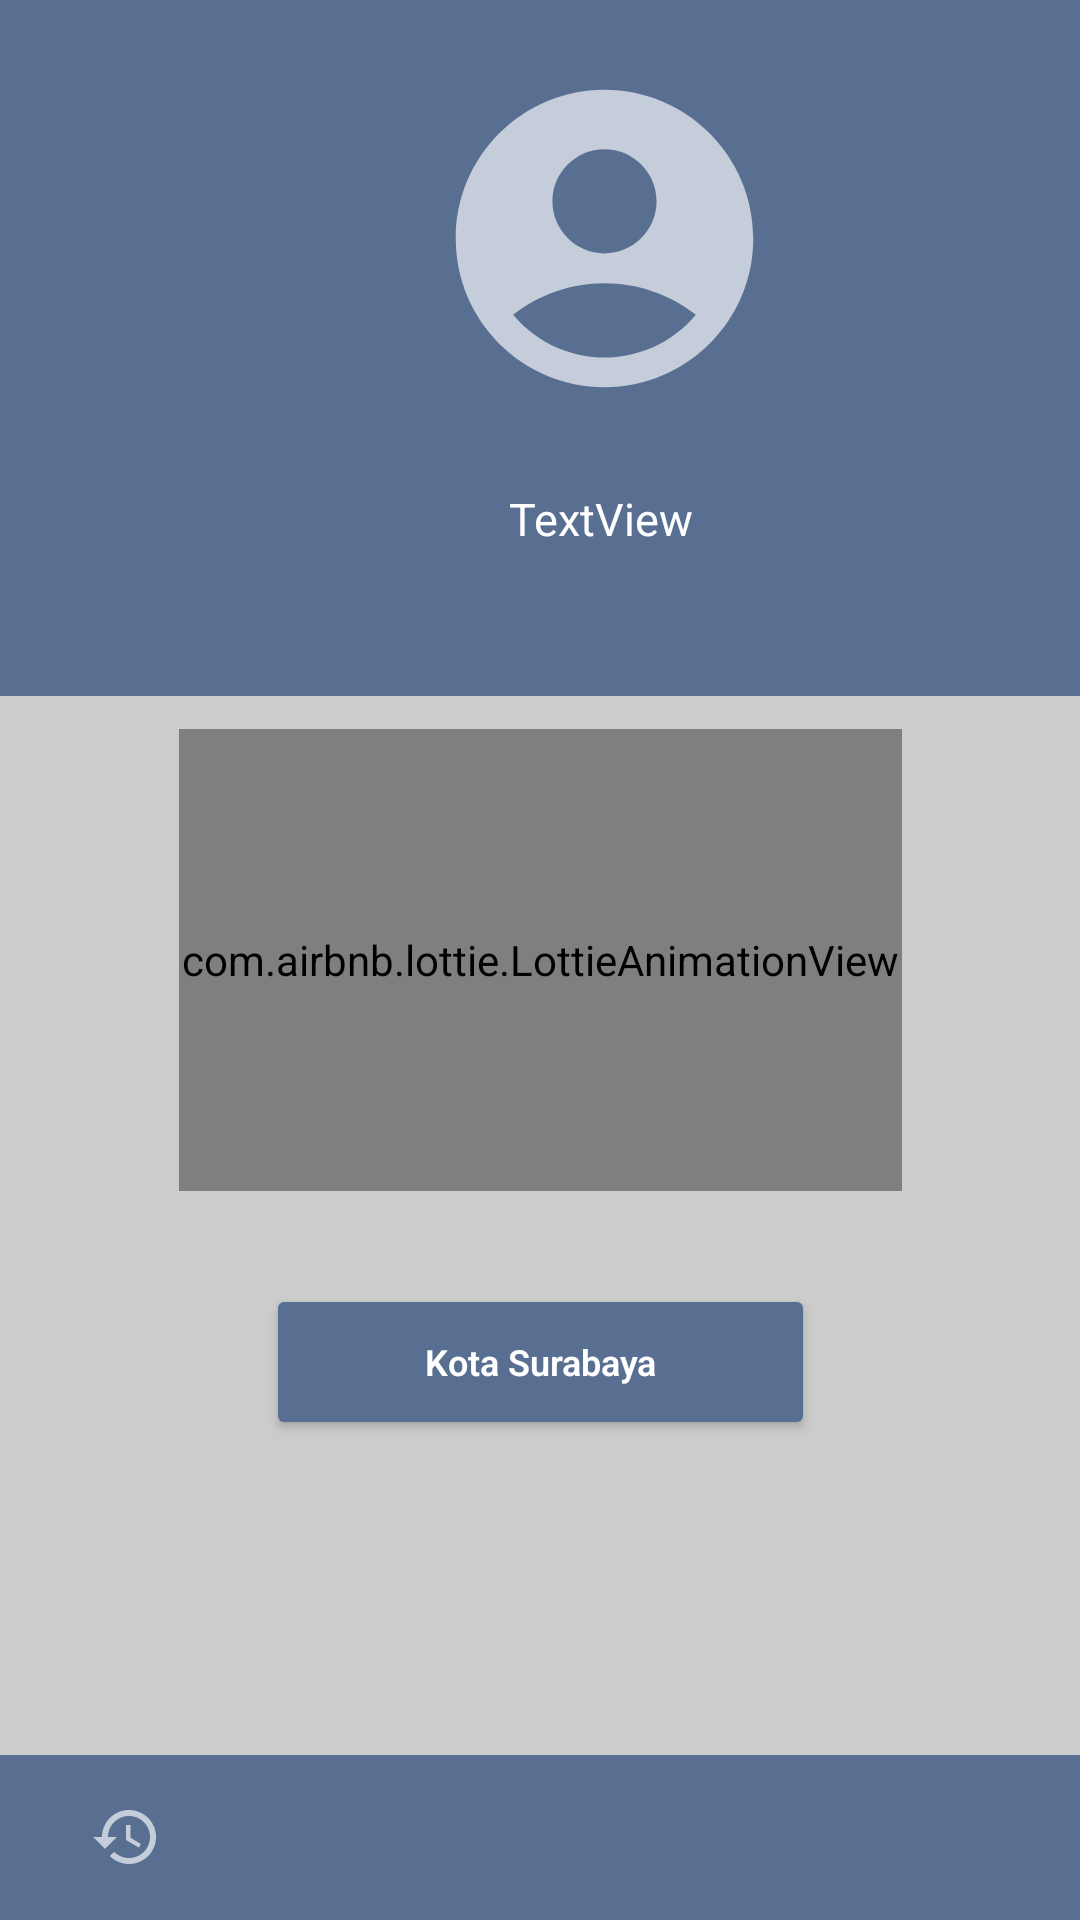

Reconstruct the res/layout file that produces this screen, plus the resources it refers to.
<!-- AndroidManifest.xml: application theme Theme.BuilderPro -->
<!-- res/layout/activity_location.xml -->
<?xml version="1.0" encoding="utf-8"?>
<RelativeLayout
    xmlns:android="http://schemas.android.com/apk/res/android"
    xmlns:app="http://schemas.android.com/apk/res-auto"
    xmlns:tools="http://schemas.android.com/tools"
    android:layout_width="match_parent"
    android:layout_height="match_parent"
    android:background="#cccccc"
    tools:context=".Location">

    <RelativeLayout
        android:layout_width="match_parent"
        android:layout_height="55dp"
        android:layout_alignParentBottom="true"
        android:background="#586F92">

        <ImageButton
            android:id="@+id/history_button"
            android:layout_width="wrap_content"
            android:layout_height="wrap_content"
            android:layout_alignParentLeft="true"
            android:layout_centerInParent="true"
            android:layout_centerVertical="true"
            android:layout_marginLeft="30dp"
            android:background="@null"
            android:src="@drawable/ic_history" />


        <ImageButton
            android:id="@+id/home_button"
            android:layout_width="wrap_content"
            android:layout_height="wrap_content"
            android:layout_centerInParent="true"
            android:layout_marginLeft="30dp"
            android:background="@null"
            android:src="@drawable/ic_home" />

        <ImageButton
            android:id="@+id/setting"
            android:layout_width="wrap_content"
            android:layout_height="wrap_content"
            android:layout_alignParentRight="true"
            android:layout_centerInParent="true"
            android:layout_marginRight="30dp"
            android:background="@null"
            android:src="@drawable/ic_settings" />

    </RelativeLayout>

    <RelativeLayout
        android:layout_width="match_parent"
        android:layout_height="wrap_content">

        <View
            android:id="@+id/view3"
            android:layout_width="412dp"
            android:layout_height="232dp"
            android:background="#586F92"/>

        <ImageView
            android:layout_width="143dp"
            android:layout_height="119dp"
            android:layout_marginLeft="130dp"
            android:layout_marginTop="20dp"
            android:src="@drawable/ic_user">

        </ImageView>

        <TextView
            android:id="@+id/name"
            android:layout_width="160dp"
            android:layout_height="46dp"
            android:layout_marginLeft="120dp"
            android:layout_marginTop="150dp"
            android:fontFamily="@font/poppins_semibold"
            android:gravity="center"
            android:text="TextView"
            android:textColor="#fff"
            android:textSize="15dp" />

        <androidx.constraintlayout.widget.ConstraintLayout
            android:layout_width="match_parent"
            android:layout_height="match_parent">

            <com.airbnb.lottie.LottieAnimationView
                android:id="@+id/animation_view"
                android:layout_width="241dp"
                android:layout_height="154dp"
                app:layout_constraintBottom_toBottomOf="parent"
                app:layout_constraintEnd_toEndOf="parent"
                app:layout_constraintStart_toStartOf="parent"
                app:layout_constraintTop_toTopOf="parent"
                app:lottie_autoPlay="true"
                app:lottie_loop="true"
                app:lottie_rawRes="@raw/location"
                tools:ignore="MissingConstraints" />


            <Button
                android:id="@+id/button"
                android:layout_width="183dp"
                android:layout_height="52dp"
                android:layout_centerInParent="true"
                android:layout_marginBottom="160dp"
                android:backgroundTint="#586F92"
                android:fontFamily="sans-serif-light"
                android:inputType="textCapWords"
                android:onClick="loc"
                android:text="Kota Surabaya"
                android:textColor="#fff"
                android:textSize="12dp"
                android:textStyle="bold"
                app:layout_constraintBottom_toBottomOf="parent"
                app:layout_constraintEnd_toEndOf="parent"
                app:layout_constraintStart_toStartOf="parent" />

        </androidx.constraintlayout.widget.ConstraintLayout>

    </RelativeLayout>


</RelativeLayout>
<!-- resources referenced by this layout -->
<resources>
  <!-- drawable ic_history (drawable) -->
  <vector android:alpha="0.65" android:height="24dp"
      android:tint="#FFFFFF" android:viewportHeight="24"
      android:viewportWidth="24" android:width="24dp" xmlns:android="http://schemas.android.com/apk/res/android">
      <path android:fillColor="@android:color/white" android:pathData="M13,3c-4.97,0 -9,4.03 -9,9L1,12l3.89,3.89 0.07,0.14L9,12L6,12c0,-3.87 3.13,-7 7,-7s7,3.13 7,7 -3.13,7 -7,7c-1.93,0 -3.68,-0.79 -4.94,-2.06l-1.42,1.42C8.27,19.99 10.51,21 13,21c4.97,0 9,-4.03 9,-9s-4.03,-9 -9,-9zM12,8v5l4.28,2.54 0.72,-1.21 -3.5,-2.08L13.5,8L12,8z"/>
  </vector>
  <!-- drawable ic_user (drawable) -->
  <vector android:alpha="0.65" android:height="24dp"
      android:tint="#FFFFFF" android:viewportHeight="24"
      android:viewportWidth="24" android:width="24dp" xmlns:android="http://schemas.android.com/apk/res/android">
      <path android:fillColor="@android:color/white" android:pathData="M12,2C6.48,2 2,6.48 2,12s4.48,10 10,10s10,-4.48 10,-10S17.52,2 12,2zM12,6c1.93,0 3.5,1.57 3.5,3.5S13.93,13 12,13s-3.5,-1.57 -3.5,-3.5S10.07,6 12,6zM12,20c-2.03,0 -4.43,-0.82 -6.14,-2.88C7.55,15.8 9.68,15 12,15s4.45,0.8 6.14,2.12C16.43,19.18 14.03,20 12,20z"/>
  </vector>
  <style name="Theme.BuilderPro" parent="Theme.MaterialComponents.DayNight.DarkActionBar">
          
          <item name="colorPrimary">@color/purple_500</item>
          <item name="colorPrimaryVariant">@color/purple_700</item>
          <item name="colorOnPrimary">@color/white</item>
          
          <item name="colorSecondary">@color/teal_200</item>
          <item name="colorSecondaryVariant">@color/teal_700</item>
          <item name="colorOnSecondary">@color/black</item>
          
          <item name="android:statusBarColor">?attr/colorPrimaryVariant</item>
          
      </style>
  <!-- not gathered from this repository: default colours our renderer supplied (Android Studio template values) -->
  <color name="purple_500">#FF6200EE</color>
  <color name="purple_700">#FF3700B3</color>
  <color name="teal_200">#FF03DAC5</color>
  <color name="teal_700">#FF018786</color>
  <color name="black">#FF000000</color>
  <color name="white">#FFFFFFFF</color>
</resources>
